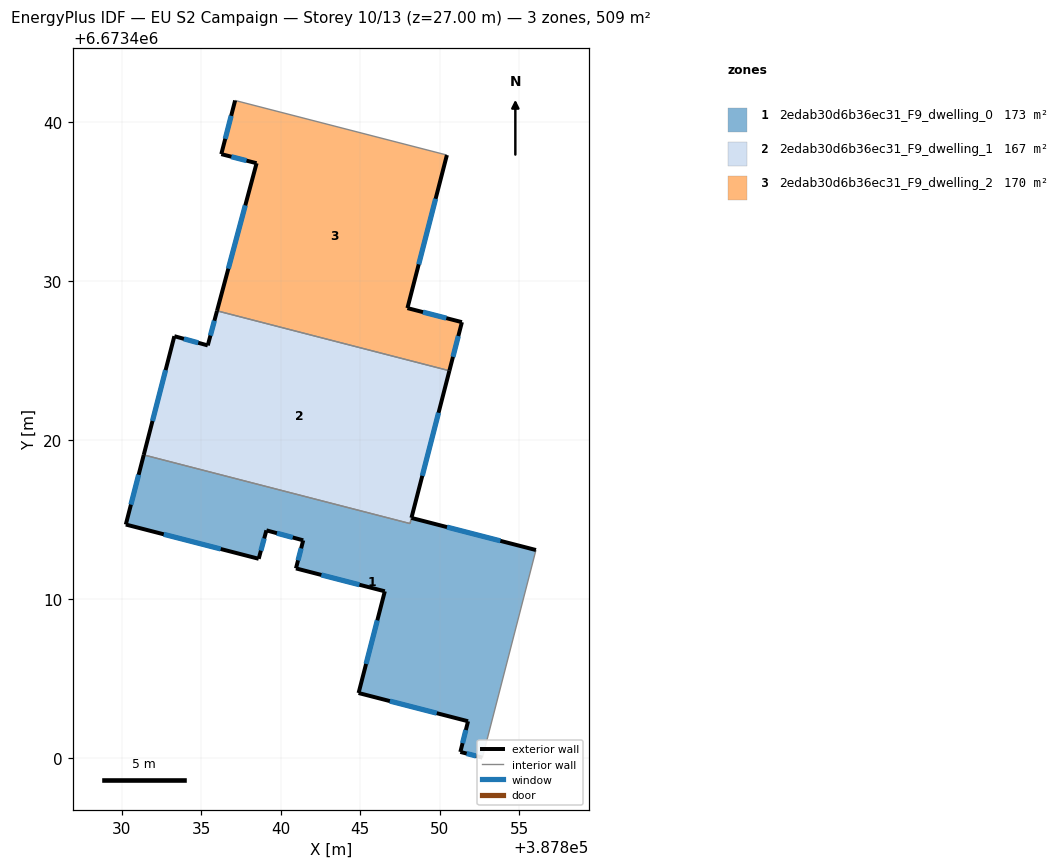
=== STOREY PLAN SPEC (per zone: floor XY polygon, exterior-wall plan segments, windows/doors) ===
zone 1: 2edab30d6b36ec31_F9_dwelling_0  (172.7 m²)
  floor: (387856.06, 6673413.10) (387852.70, 6673400.04) (387851.31, 6673400.39) (387851.79, 6673402.33) (387844.91, 6673404.10) (387846.55, 6673410.50) (387840.97, 6673411.94) (387841.42, 6673413.71) (387839.11, 6673414.33) (387838.62, 6673412.54) (387830.26, 6673414.70) (387831.39, 6673419.08) (387848.14, 6673414.76) (387848.23, 6673415.12)
  exterior wall: (387846.55, 6673410.50) – (387844.91, 6673404.10)  [6.6 m]
    window: (387846.08, 6673408.67) – (387845.38, 6673405.93)  [3.6 m²]
  exterior wall: (387840.97, 6673411.94) – (387846.55, 6673410.50)  [5.8 m]
    window: (387842.56, 6673411.53) – (387844.96, 6673410.91)  [3.2 m²]
  exterior wall: (387841.42, 6673413.71) – (387840.97, 6673411.94)  [1.8 m]
    window: (387841.29, 6673413.20) – (387841.10, 6673412.44)  [1.0 m²]
  exterior wall: (387839.11, 6673414.33) – (387841.42, 6673413.71)  [2.4 m]
    window: (387839.77, 6673414.15) – (387840.76, 6673413.89)  [1.3 m²]
  exterior wall: (387838.62, 6673412.54) – (387839.11, 6673414.33)  [1.9 m]
    window: (387838.76, 6673413.06) – (387838.97, 6673413.82)  [1.0 m²]
  exterior wall: (387830.26, 6673414.70) – (387838.62, 6673412.54)  [8.6 m]
    window: (387832.65, 6673414.08) – (387836.23, 6673413.16)  [4.8 m²]
  exterior wall: (387831.39, 6673419.08) – (387830.26, 6673414.70)  [4.5 m]
    window: (387831.07, 6673417.83) – (387830.58, 6673415.95)  [2.5 m²]
  exterior wall: (387856.06, 6673413.10) – (387848.23, 6673415.12)  [8.1 m]
    window: (387853.82, 6673413.67) – (387850.47, 6673414.54)  [4.5 m²]
  exterior wall: (387851.31, 6673400.39) – (387852.70, 6673400.04)  [1.4 m]
    window: (387851.70, 6673400.29) – (387852.30, 6673400.14)  [0.8 m²]
  exterior wall: (387851.79, 6673402.33) – (387851.31, 6673400.39)  [2.0 m]
    window: (387851.65, 6673401.77) – (387851.45, 6673400.95)  [1.1 m²]
  exterior wall: (387844.91, 6673404.10) – (387851.79, 6673402.33)  [7.1 m]
    window: (387846.87, 6673403.59) – (387849.82, 6673402.83)  [3.9 m²]
  interior walls: 3
zone 2: 2edab30d6b36ec31_F9_dwelling_1  (166.8 m²)
  floor: (387850.62, 6673424.37) (387848.13, 6673414.76) (387831.39, 6673419.08) (387833.32, 6673426.55) (387835.42, 6673425.97) (387836.00, 6673428.14)
  exterior wall: (387833.32, 6673426.55) – (387831.39, 6673419.08)  [7.7 m]
    window: (387832.77, 6673424.41) – (387831.94, 6673421.21)  [4.2 m²]
  exterior wall: (387835.42, 6673425.97) – (387833.32, 6673426.55)  [2.2 m]
    window: (387834.82, 6673426.13) – (387833.92, 6673426.38)  [1.2 m²]
  exterior wall: (387836.00, 6673428.14) – (387835.42, 6673425.97)  [2.3 m]
    window: (387835.83, 6673427.52) – (387835.58, 6673426.59)  [1.2 m²]
  exterior wall: (387848.23, 6673415.12) – (387850.62, 6673424.37)  [9.6 m]
    window: (387848.91, 6673417.76) – (387849.94, 6673421.73)  [5.3 m²]
  interior walls: 3
zone 3: 2edab30d6b36ec31_F9_dwelling_2  (169.8 m²)
  floor: (387850.46, 6673437.94) (387847.98, 6673428.31) (387851.41, 6673427.43) (387850.62, 6673424.37) (387836.00, 6673428.14) (387838.49, 6673437.43) (387836.27, 6673438.00) (387837.14, 6673441.38)
  exterior wall: (387838.49, 6673437.43) – (387836.00, 6673428.14)  [9.6 m]
    window: (387837.78, 6673434.77) – (387836.71, 6673430.80)  [5.3 m²]
  exterior wall: (387836.27, 6673438.00) – (387838.49, 6673437.43)  [2.3 m]
    window: (387836.90, 6673437.84) – (387837.85, 6673437.59)  [1.3 m²]
  exterior wall: (387837.14, 6673441.38) – (387836.27, 6673438.00)  [3.5 m]
    window: (387836.89, 6673440.41) – (387836.52, 6673438.96)  [1.9 m²]
  exterior wall: (387847.98, 6673428.31) – (387850.46, 6673437.94)  [9.9 m]
    window: (387848.69, 6673431.06) – (387849.75, 6673435.19)  [5.5 m²]
  exterior wall: (387851.41, 6673427.43) – (387847.98, 6673428.31)  [3.5 m]
    window: (387850.43, 6673427.68) – (387848.96, 6673428.06)  [2.0 m²]
  exterior wall: (387850.62, 6673424.37) – (387851.41, 6673427.43)  [3.2 m]
    window: (387850.84, 6673425.25) – (387851.18, 6673426.56)  [1.7 m²]
  interior walls: 2

=== DERIVED (storey summary) ===
Building: EU S2 Campaign
Storey: 10 of 13  (floor level z = 27.00 m)
Storey gross floor area: 509.3 m²
Zones on this storey: 3
  - 2edab30d6b36ec31_F9_dwelling_0: floor 172.7 m²; exterior wall 50.2 m (150.7 m²); 11 window(s) 27.7 m²; WWR 18.4%
  - 2edab30d6b36ec31_F9_dwelling_1: floor 166.8 m²; exterior wall 21.7 m (65.1 m²); 4 window(s) 12.0 m²; WWR 18.4%
  - 2edab30d6b36ec31_F9_dwelling_2: floor 169.8 m²; exterior wall 32.0 m (96.1 m²); 6 window(s) 17.6 m²; WWR 18.4%
Zone adjacency (shared interzone walls):
  - 2edab30d6b36ec31_F9_dwelling_0 ↔ 2edab30d6b36ec31_F9_dwelling_1
  - 2edab30d6b36ec31_F9_dwelling_1 ↔ 2edab30d6b36ec31_F9_dwelling_2